Run: headless pygame with SDL's dummy video driver; simulated clock (each Clock.tick advances the game by its frame time, no real sleeping); random seed 0; keys injected as events and as key.get_pressed() state; no mouse input.
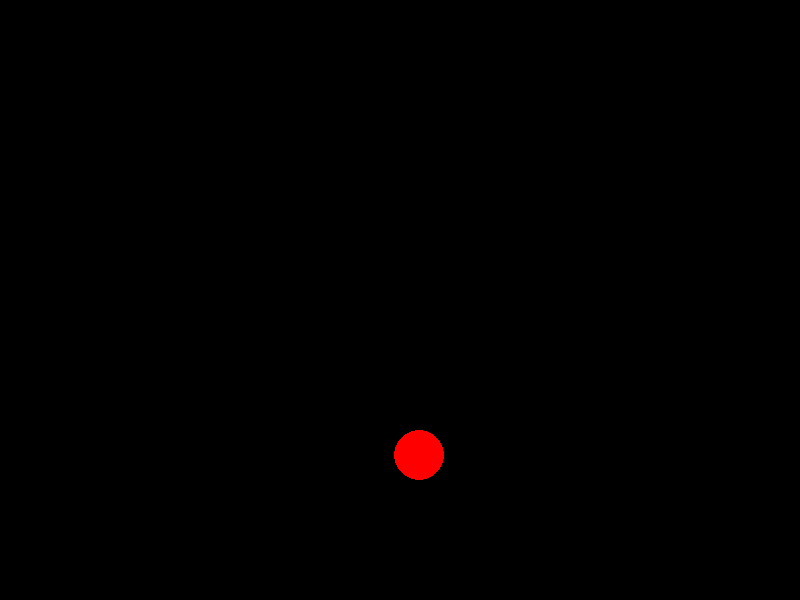
Frame 1 of 4 · flips 1–60 · no input
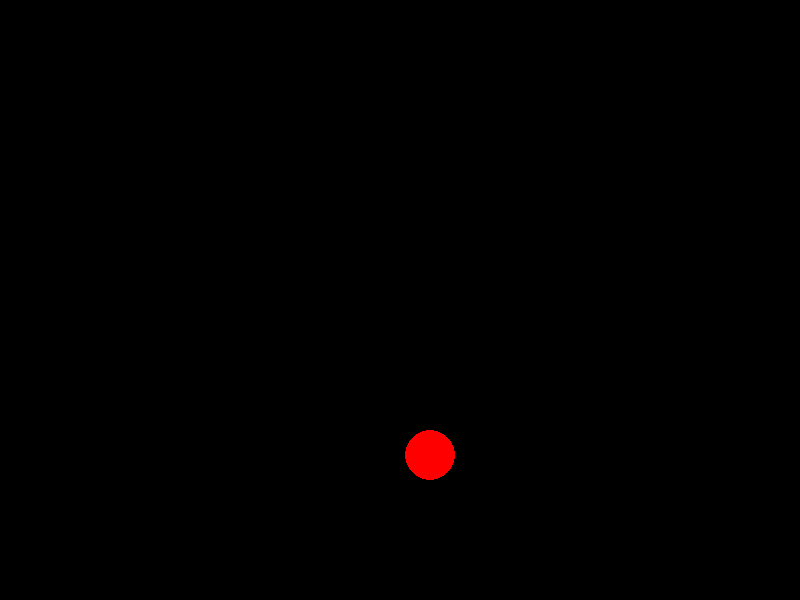
Frame 2 of 4 · flips 61–180 · tapped SPACE, RETURN · held RIGHT (→), D
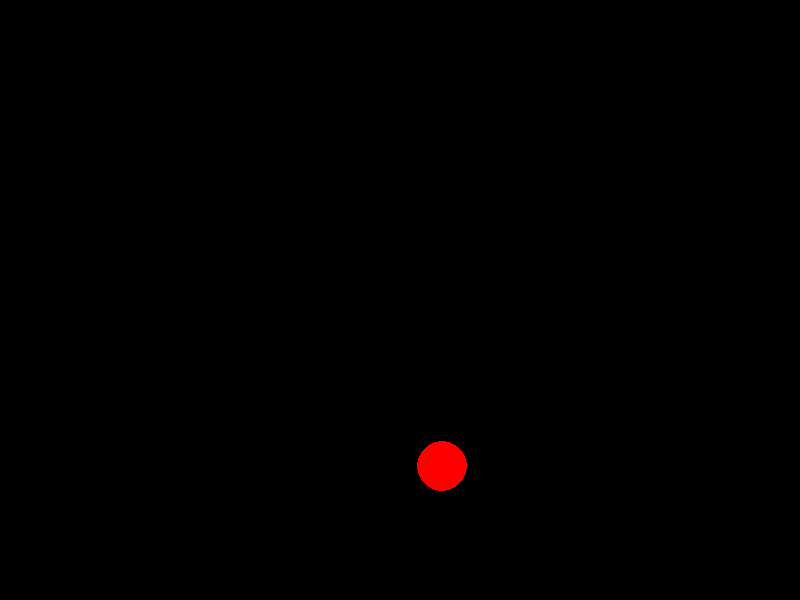
Frame 3 of 4 · flips 181–300 · held DOWN (↓), S
Frame 4 of 4 · flips 301–420 · held LEFT (←), A, UP (↑), W · screen unchanged from frame 3, image omitted

The pygame program that drew these frames:

import pygame
import math
import time
import random

ranposx = random.randrange(25,750)
ranposy = random.randrange(25,585)

def newski(ranx,rany):
    skiobject = [ranx,rany]
    return skiobject

winx = 800
winy = 600
pygame.display.init()

screen = pygame.display.set_mode((winx,winy))
red = (255,0,0)
white = (255,255,255)
black = (0,0,0)
rad = 25
clock = pygame.time.Clock()

done = False
skilist = []
velocity = [[0.0,0.0]]
theta = 0
friction = 0.00001
skilist.append(newski(ranposx,ranposy))
while not done:
    #Update
    dT = clock.tick() / 1000.0

    for vobject in velocity:
        #print(vobject)
        if(vobject[0] > 0.0):
            vobject[0] -= friction
        if(vobject[0] < 0.0):
            vobject[0] += friction
        if(vobject[1] > 0.0):
            vobject[1] -= friction
        if(vobject[1] < 0.0):
            vobject[1] += friction

    for s in skilist:
        position_vector = [[s[0]+velocity[0][0],s[1]+velocity[0][1]]]
        if(s[0] > winx-rad):
            s[0] = (winx + rad) - s[0]

        if(s[1] > winy-rad):
            s[1] = (winy + rad) - s[1]

        if(s[0] < rad):
            s[0] = (winx - rad) - s[0]

        if(s[1] < rad):
            s[1] = (winy - rad) - s[1]

        s[0]+=velocity[0][0]
        s[1]+=velocity[0][1]

    #input
    events = pygame.event.get()
    for e in events:
        if e.type == pygame.KEYDOWN:
            if e.key == pygame.K_ESCAPE:
                done = True
            if e.key == pygame.K_w:
                for ie in velocity:
                    ie[1]-=0.1
            if e.key == pygame.K_a:
                for ii in velocity:
                    ii[0]-=0.1
            if e.key == pygame.K_d:
                for nie in velocity:
                    nie[0]+=0.1
            if e.key == pygame.K_s:
                for m in velocity:
                    m[1]+=0.1

    screen.fill(black)
    for ski in skilist:
        position_vector = [ [ ski[0]+velocity[0][0]*10,ski[1]+velocity[0][1]*10 ] ]
        pygame.draw.circle(screen,red,(int(ski[0]),int(ski[1])),rad)
        pygame.draw.line(screen,red,ski,(position_vector[0][0],position_vector[0][1]))
    pygame.display.flip()
pygame.display.quit()
